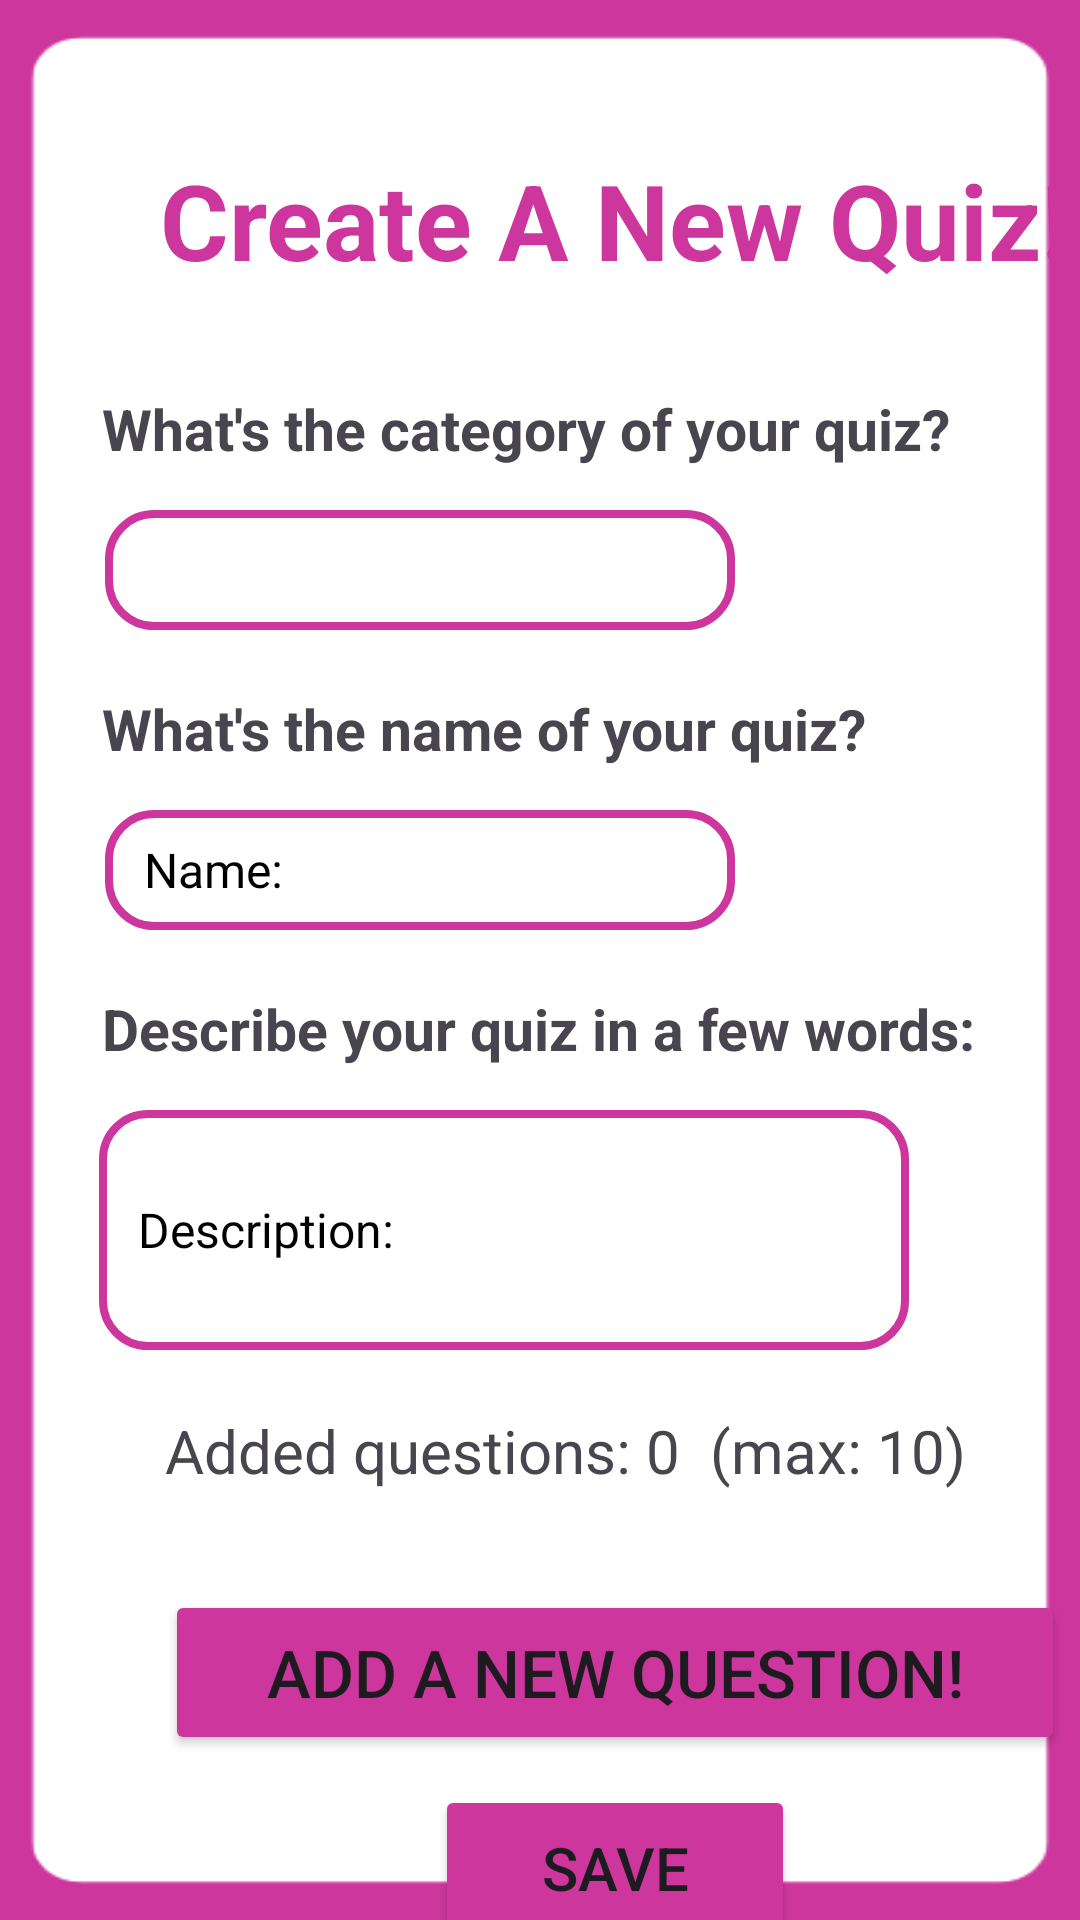

Here is an Android app screen rendered from its layout file. Give the layout XML and the strings, colors and styles it references.
<!-- AndroidManifest.xml: application theme Theme.MyApplication -->
<!-- res/layout/fragment_create_quiz.xml -->
<?xml version="1.0" encoding="utf-8"?>
<LinearLayout xmlns:android="http://schemas.android.com/apk/res/android"
    xmlns:tools="http://schemas.android.com/tools"
    android:layout_width="match_parent"
    android:layout_height="match_parent"
    tools:context=".CreateQuizFragment"
    android:orientation="vertical"
    android:background="@drawable/background_create_fragment"    >

    
    <LinearLayout
        android:layout_width="380dp"
        android:layout_marginLeft="15dp"
        android:layout_marginTop="10dp"
        android:layout_height="730dp"
        android:orientation="vertical"
        android:background="@drawable/white_corners_rectangle">

        <TextView
            android:layout_width="wrap_content"
            android:layout_height="45dp"
            android:layout_gravity="center"
            android:layout_marginTop="40dp"
            android:textSize="35sp"
            android:textColor="@color/createColor"
            android:textStyle="bold"
            android:text="Create A New Quiz!"/>

        <TextView
            android:layout_width="290dp"
            android:layout_height="30dp"
            android:layout_marginTop="35dp"
            android:layout_marginLeft="19dp"
            android:text="What's the category of your quiz?"
            android:textStyle="bold"
            android:textSize="19sp"

            />

        <Spinner
            android:id="@+id/choiceSpinner"
            android:layout_marginTop="10dp"
            android:background="@drawable/spinner_background_category"
            android:layout_marginLeft="20dp"
            android:layout_width="210dp"
            android:padding="9dp"
            android:layout_height="40dp" />


        <TextView
            android:layout_width="290dp"
            android:layout_height="30dp"
            android:layout_marginTop="20dp"
            android:layout_marginLeft="19dp"
            android:text="What's the name of your quiz?"
            android:textStyle="bold"
            android:textSize="19sp"

            />

        <EditText
            android:layout_width="210dp"
            android:layout_height="40dp"
            android:layout_marginTop="10dp"
            android:background="@drawable/spinner_background_category"
            android:layout_marginLeft="20dp"
            android:hint="Name:"
            android:id="@+id/quizNameInCreate"
            android:paddingLeft="13dp"
            android:textColorHint="@color/black"
            android:textSize="16dp"
            />

        <TextView
            android:layout_width="292dp"
            android:layout_height="30dp"
            android:layout_marginTop="20dp"
            android:layout_marginLeft="19dp"
            android:text="Describe your quiz in a few words:"
            android:textStyle="bold"
            android:textSize="19sp"

            />

        <EditText
            android:layout_width="270dp"
            android:layout_height="80dp"
            android:layout_marginTop="10dp"
            android:background="@drawable/spinner_background_category"
            android:layout_marginLeft="18dp"
            android:hint="Description:"
            android:paddingLeft="13dp"
            android:id="@+id/quizDescInCreate"
            android:textColorHint="@color/black"
            android:textSize="16dp"
            />

        <TextView
            android:layout_width="300dp"
            android:layout_height="30dp"
            android:layout_gravity="center"
            android:id="@+id/numQadded"
            android:layout_marginTop="20dp"
            android:backgroundTint="@color/createColor"
            android:text="Added questions: 0  (max: 10)"
            android:textSize="20sp" />

        <Button
            android:layout_width="300dp"
            android:layout_height="55dp"
            android:layout_gravity="center"
            android:id="@+id/btnAddQ"
            android:layout_marginTop="30dp"
            android:backgroundTint="@color/createColor"
            android:text="Add a new question!"
            android:textSize="22sp" />

        <Button
            android:layout_width="120dp"
            android:layout_height="55dp"
            android:layout_gravity="center"
            android:id="@+id/btnSaveQuiz"
            android:layout_marginTop="10dp"
            android:backgroundTint="@color/createColor"
            android:text="Save"
            android:textSize="20sp" />

        <Button
            android:layout_width="140dp"
            android:layout_height="45dp"
            android:layout_gravity="center"
            android:id="@+id/btnrestart"
            android:layout_marginTop="00dp"
            android:backgroundTint="#00FFFFFF"
            android:textColor="@color/createColor"
            android:text="Reset Quiz"
            android:textSize="17sp" />


    </LinearLayout>


</LinearLayout>
<!-- resources referenced by this layout -->
<resources>
  <color name="black">#FF000000</color>
  <color name="createColor">#CD379D</color>
  <!-- drawable background_create_fragment: png bitmap (drawable, 5541 bytes) -->
  <!-- drawable spinner_background_category (drawable) -->
  <?xml version="1.0" encoding="utf-8"?>
  <shape xmlns:android="http://schemas.android.com/apk/res/android">
  
      <solid android:color="@color/white" />
      <corners android:radius="15dp" />
      <stroke android:color="@color/createColor"
          android:width="2.5dp"/>
  
  </shape>
  <!-- drawable white_corners_rectangle (drawable) -->
  <?xml version="1.0" encoding="utf-8"?>
  <shape xmlns:android="http://schemas.android.com/apk/res/android">
  
      <solid android:color="@android:color/transparent"/>
      <corners android:radius="40dp" />
  </shape>
  <style name="Theme.MyApplication" parent="Base.Theme.MyApplication" />
  <color name="white">#FFFFFFFF</color>
  <style name="Base.Theme.MyApplication" parent="Theme.Material3.DayNight.NoActionBar">
          
          
      </style>
</resources>
